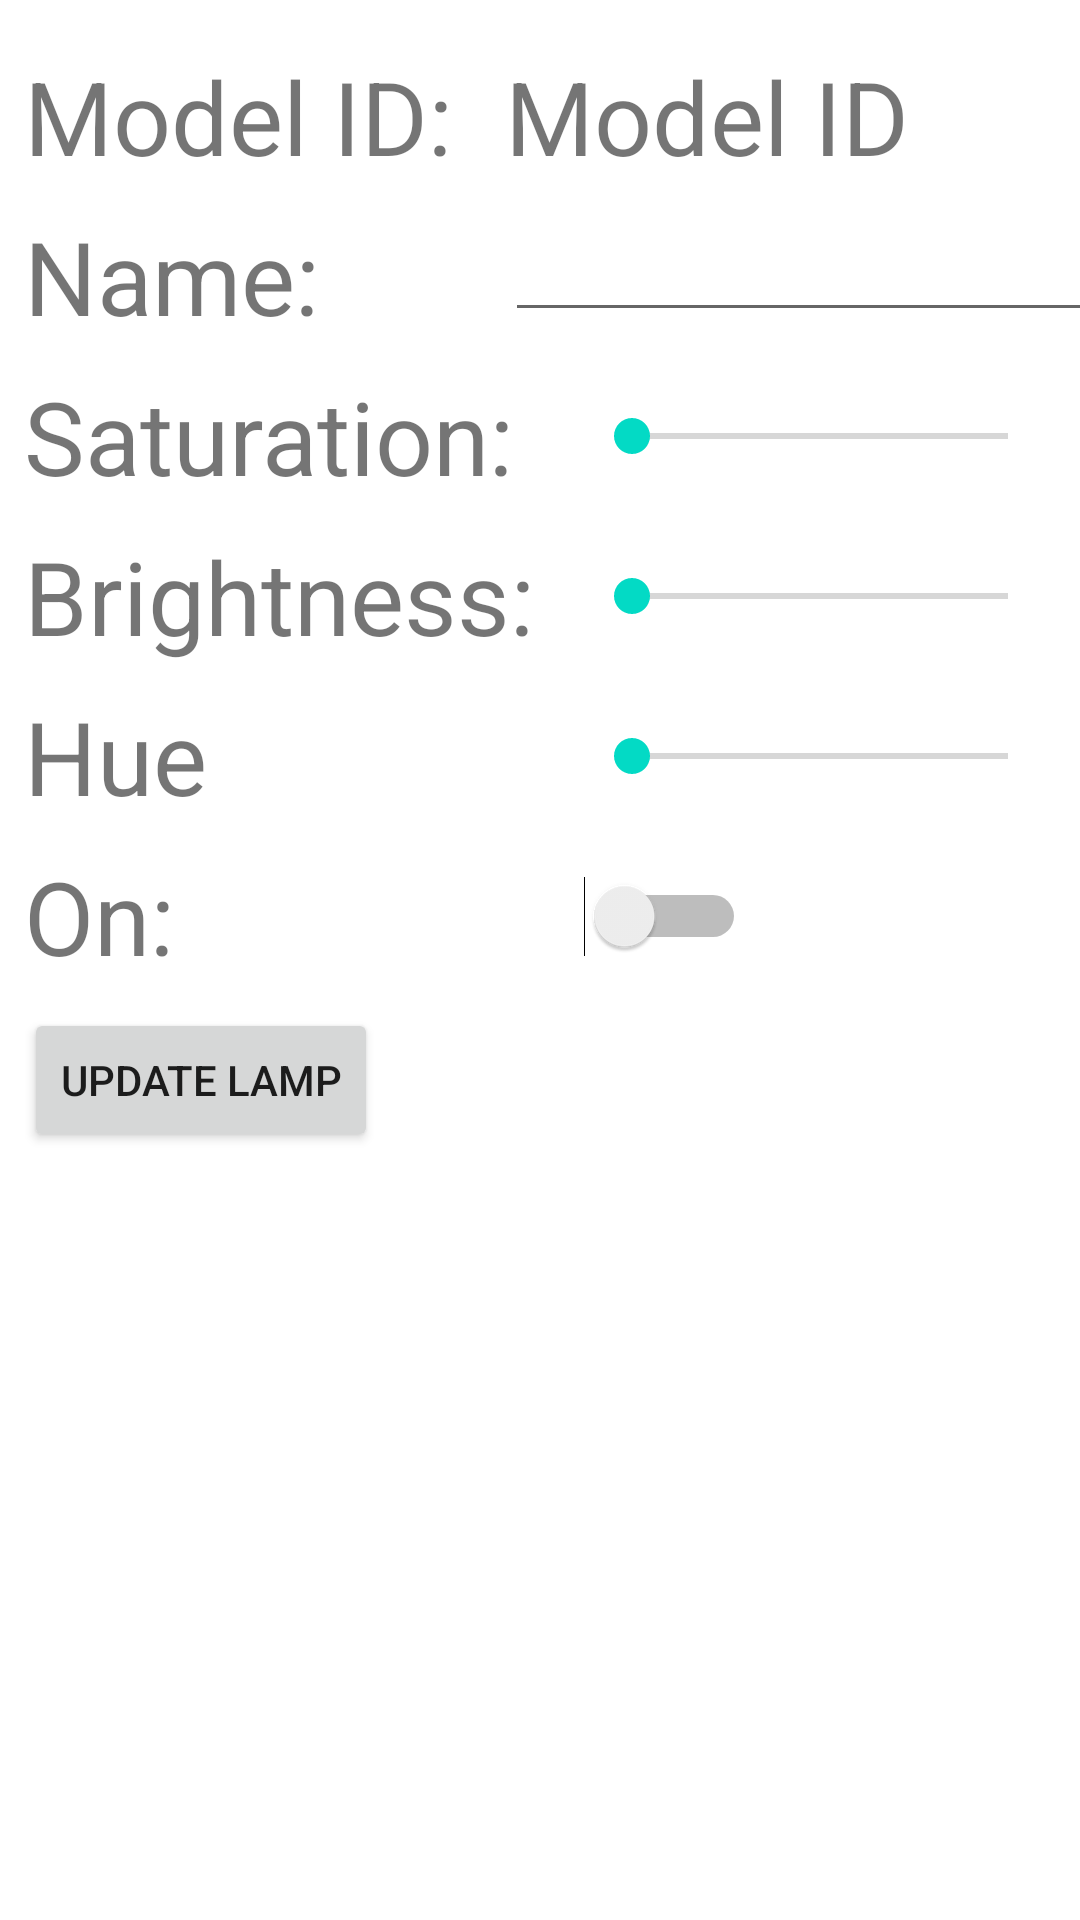

Android layout source for this screen:
<!-- AndroidManifest.xml: application theme Theme.HUEApp -->
<!-- res/layout/fragment_lamp_control.xml -->
<?xml version="1.0" encoding="utf-8"?>
<androidx.constraintlayout.widget.ConstraintLayout xmlns:android="http://schemas.android.com/apk/res/android"
    xmlns:app="http://schemas.android.com/apk/res-auto"
    android:layout_width="match_parent"
    android:layout_height="match_parent">

    <SeekBar
        android:id="@+id/hueBar"
        android:layout_width="0dp"
        android:layout_height="0dp"
        android:layout_marginStart="8dp"
        android:layout_marginTop="8dp"
        android:layout_marginEnd="8dp"
        android:layout_marginBottom="8dp"
        android:max="65535"
        app:layout_constraintBottom_toTopOf="@+id/switchOn"
        app:layout_constraintEnd_toEndOf="parent"
        app:layout_constraintHorizontal_bias="1.0"
        app:layout_constraintStart_toEndOf="@+id/textViewIBri"
        app:layout_constraintTop_toBottomOf="@+id/brightnessBar" />

    <TextView
        android:id="@+id/textViewIHue"
        android:layout_width="wrap_content"
        android:layout_height="wrap_content"
        android:layout_marginTop="8dp"
        android:text="Hue"
        android:textSize="34sp"
        app:layout_constraintStart_toStartOf="@+id/textViewIBri"
        app:layout_constraintTop_toBottomOf="@+id/textViewIBri" />

    <TextView
        android:id="@+id/textViewIDName"
        android:layout_width="0dp"
        android:layout_height="0dp"
        android:autoText="true"
        android:text="Model ID Name"
        android:textSize="34sp"
        app:layout_constraintBottom_toBottomOf="@+id/textViewIDLabel"
        app:layout_constraintEnd_toEndOf="@+id/editTextName"
        app:layout_constraintStart_toStartOf="@+id/editTextName"
        app:layout_constraintTop_toTopOf="@+id/textViewIDLabel"
        app:layout_constraintVertical_bias="0.0" />

    <TextView
        android:id="@+id/textViewOn"
        android:layout_width="wrap_content"
        android:layout_height="wrap_content"
        android:layout_marginTop="8dp"
        android:text="On:"
        android:textSize="34sp"
        app:layout_constraintStart_toStartOf="@+id/textViewIHue"
        app:layout_constraintTop_toBottomOf="@+id/textViewIHue" />

    <TextView
        android:id="@+id/textViewIBri"
        android:layout_width="wrap_content"
        android:layout_height="wrap_content"
        android:layout_marginTop="8dp"
        android:text="Brightness: "
        android:textSize="34sp"
        app:layout_constraintStart_toStartOf="@+id/textViewSat"
        app:layout_constraintTop_toBottomOf="@+id/textViewSat" />

    <TextView
        android:id="@+id/textViewSat"
        android:layout_width="wrap_content"
        android:layout_height="wrap_content"
        android:layout_marginTop="8dp"
        android:text="Saturation: "
        android:textSize="34sp"
        app:layout_constraintStart_toStartOf="@+id/textViewName"
        app:layout_constraintTop_toBottomOf="@+id/textViewName" />

    <TextView
        android:id="@+id/textViewIDLabel"
        android:layout_width="wrap_content"
        android:layout_height="wrap_content"
        android:layout_marginStart="8dp"
        android:layout_marginTop="16dp"
        android:text="Model ID: "
        android:textSize="34sp"
        app:layout_constraintStart_toStartOf="parent"
        app:layout_constraintTop_toTopOf="parent" />

    <TextView
        android:id="@+id/textViewName"
        android:layout_width="wrap_content"
        android:layout_height="wrap_content"
        android:layout_marginTop="8dp"
        android:text="Name: "
        android:textSize="34sp"
        app:layout_constraintStart_toStartOf="@+id/textViewIDLabel"
        app:layout_constraintTop_toBottomOf="@+id/textViewIDLabel" />

    <EditText
        android:id="@+id/editTextName"
        android:layout_width="210dp"
        android:layout_height="wrap_content"
        android:layout_marginTop="8dp"
        android:ems="10"
        android:inputType="textPersonName"
        app:layout_constraintEnd_toEndOf="@+id/satBar"
        app:layout_constraintStart_toStartOf="@+id/satBar"
        app:layout_constraintTop_toBottomOf="@+id/textViewIDName" />

    <Switch
        android:id="@+id/switchOn"
        android:layout_width="wrap_content"
        android:layout_height="0dp"
        app:layout_constraintBottom_toBottomOf="@+id/textViewOn"
        app:layout_constraintStart_toStartOf="@+id/brightnessBar"
        app:layout_constraintTop_toTopOf="@+id/textViewOn" />

    <SeekBar
        android:id="@+id/satBar"
        android:layout_width="0dp"
        android:layout_height="0dp"
        android:max="254"
        app:layout_constraintBottom_toBottomOf="@+id/textViewSat"
        app:layout_constraintEnd_toEndOf="@+id/brightnessBar"
        app:layout_constraintStart_toStartOf="@+id/brightnessBar"
        app:layout_constraintTop_toTopOf="@+id/textViewSat"
        app:layout_constraintVertical_bias="0.0" />

    <SeekBar
        android:id="@+id/brightnessBar"
        android:layout_width="0dp"
        android:layout_height="0dp"
        android:layout_marginStart="8dp"
        android:layout_marginEnd="8dp"
        android:max="254"
        app:layout_constraintBottom_toBottomOf="@+id/textViewIBri"
        app:layout_constraintEnd_toEndOf="parent"
        app:layout_constraintStart_toEndOf="@+id/textViewIBri"
        app:layout_constraintTop_toTopOf="@+id/textViewIBri" />

    <Button
        android:id="@+id/updateButton"
        android:layout_width="wrap_content"
        android:layout_height="wrap_content"
        android:layout_marginTop="8dp"
        android:text="Update Lamp"
        app:layout_constraintStart_toStartOf="@+id/textViewOn"
        app:layout_constraintTop_toBottomOf="@+id/textViewOn" />

</androidx.constraintlayout.widget.ConstraintLayout>
<!-- resources referenced by this layout -->
<resources>
  <style name="Theme.HUEApp" parent="Theme.MaterialComponents.DayNight.DarkActionBar">
          
          <item name="colorPrimary">@color/purple_500</item>
          <item name="colorPrimaryVariant">@color/purple_700</item>
          <item name="colorOnPrimary">@color/white</item>
          
          <item name="colorSecondary">@color/teal_200</item>
          <item name="colorSecondaryVariant">@color/teal_700</item>
          <item name="colorOnSecondary">@color/black</item>
          
          <item name="android:statusBarColor" tools:targetApi="l">?attr/colorPrimaryVariant</item>
          
      </style>
  <!-- not gathered from this repository: default colours our renderer supplied (Android Studio template values) -->
  <color name="purple_500">#FF6200EE</color>
  <color name="purple_700">#FF3700B3</color>
  <color name="teal_200">#FF03DAC5</color>
  <color name="teal_700">#FF018786</color>
  <color name="black">#FF000000</color>
  <color name="white">#FFFFFFFF</color>
</resources>
